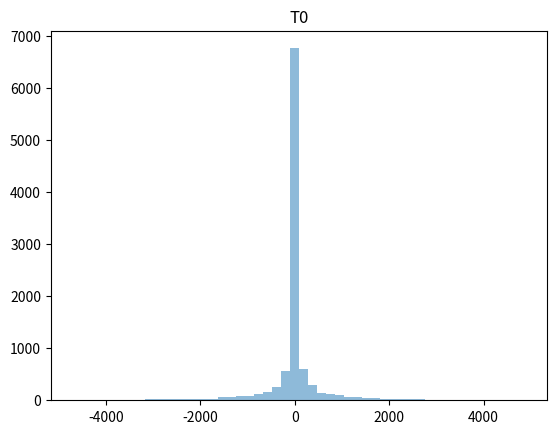
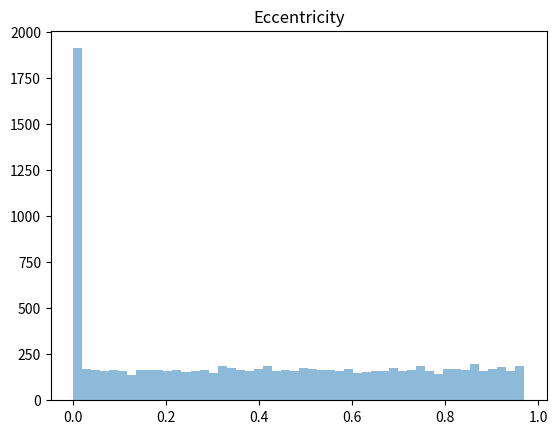
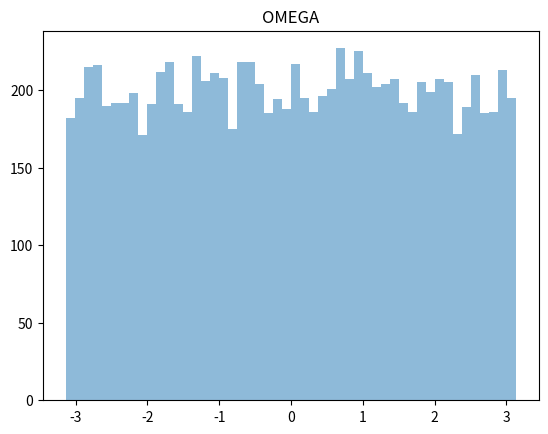
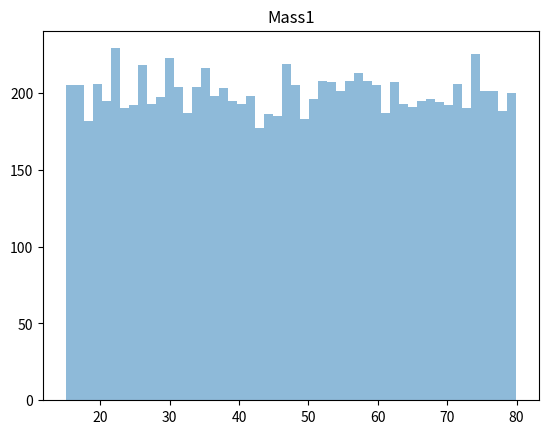
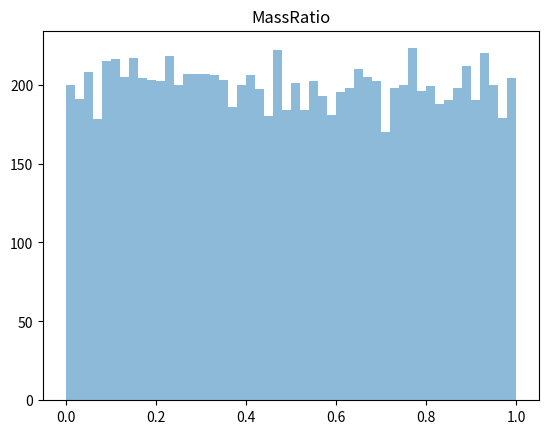
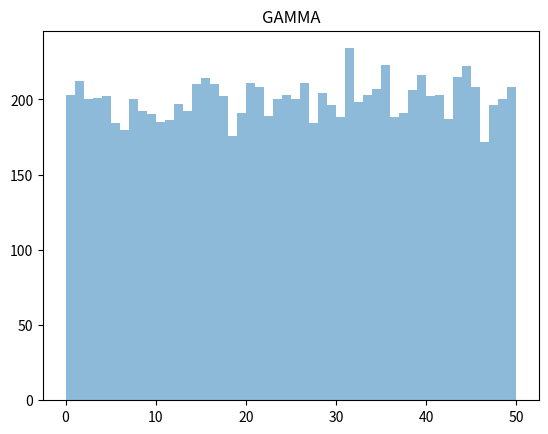
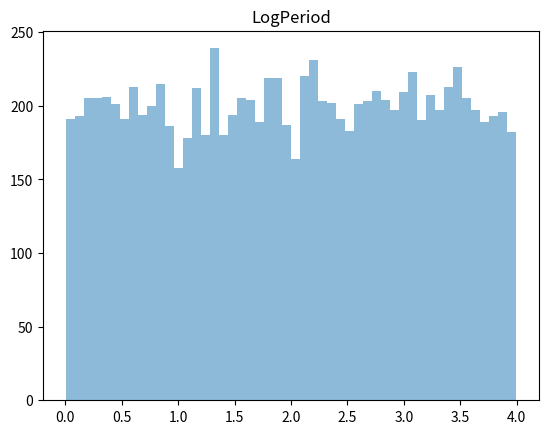
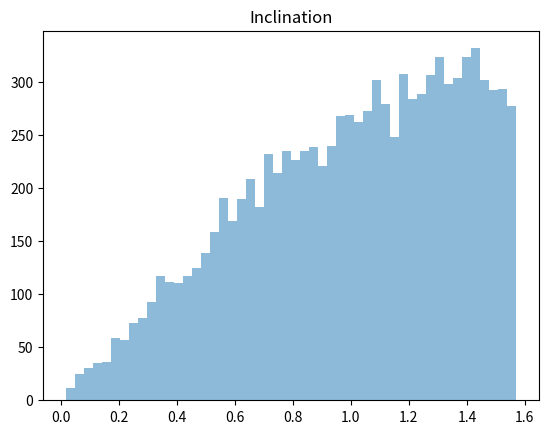
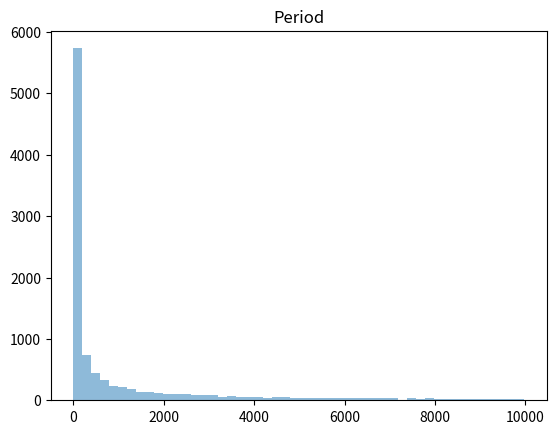
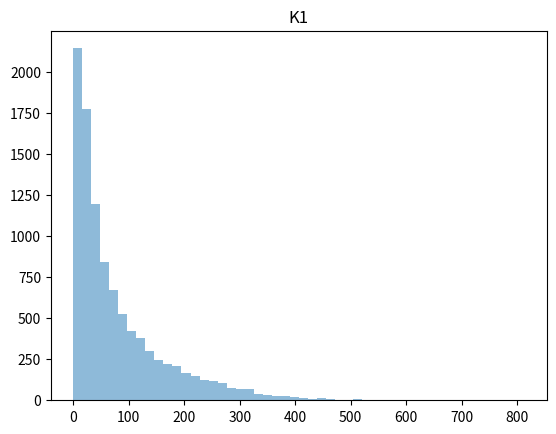
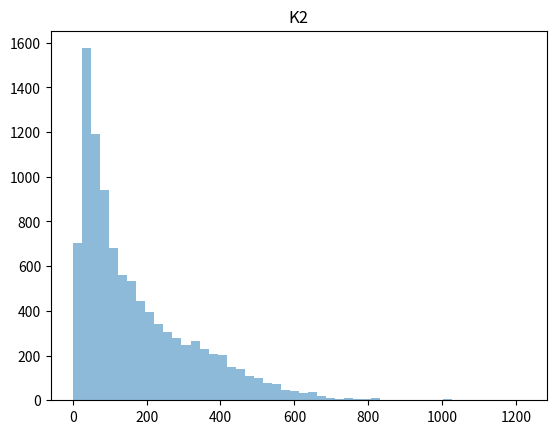

Recreate these plots in Python, in order. (Note: this script raises an exception after producing the figures.)
# Short script to create mock RVs from a given binary (Roey Ovadia, Tomer Shenar, tshenar@tau.ac.il)
import os

import matplotlib.pyplot as plt
import numpy as np
import pandas as pd
from time import strftime
import tqdm
from scipy import constants
from scipy.integrate import quad
from scipy.interpolate import interp1d

np.set_printoptions(precision=2)
######################################
# # # # # # # CONSTANTS  # # # # # # #
######################################

T = "T0"
N_OF_PS = "NumOfPeriods"
LOG_PERIOD = "LogPeriod"
PERIOD = "Period"
ECC = "Eccentricity"
OMEGA = "OMEGA"
K1_STR = "K1"
K2_STR = "K2"
GAMMA = "GAMMA"
RANGE = "Range"
SAMPLES = "Samples"
RVS = "RadialVelocities"
ERR_RVS = "RVErrors"
TS = "TimeStamps"
TS_DIFF = TS + "Diff"
M1 = "Mass1"
Q = "MassRatio"
INC = "Inclination"

# T0: -116.07, P: 925.17, ecc:0.36, omega: 1.45, k1: 6.53, k2: 21.84, gamma: 42.36, , M: 56.48, Q: 0.30, Inc: 0.29
NUM_OF_DAYS = 730
######################################
# # # # # # #FUNCTIONS # # # # #
######################################

def Kepler(E, M, ecc):
    counter = 0
    loop_E = E
    while True:
        if counter > 990:
            return None
        E2 = (M - ecc * (loop_E * np.cos(loop_E) - np.sin(loop_E))) / (1. - ecc * np.cos(loop_E))
        eps = np.abs(E2 - loop_E)
        if np.all(eps < 1E-10):
            return E2
        else:
            loop_E = E2
            counter += 1


# Returns RVs for primary and secondary as function of nu (true anomaly) and orbital parameters
def RV12(nu, gamma, k1, k2, omega, ecc):
    v1 = gamma + k1 * (np.cos(omega + nu) + ecc * np.cos(omega))
    v2 = gamma + k2 * (np.cos(np.pi + omega + nu) + ecc * np.cos(np.pi + omega))
    return v1, v2


# Returns true anomaly from phases
def nu_func(phi, ecc):
    e_fac = np.sqrt((1 + ecc) / (1 - ecc))
    M = 2 * np.pi * phi
    E = Kepler(1., M, ecc)
    if E is None:
        return E
    return 2. * np.arctan(e_fac * np.tan(0.5 * E))


######################################
# # # # # # #END FUNCTIONS   # # # # #
######################################

def get_data(t0, p, ecc, omega, k1, k2, gamma, nrv, sig_rv):
    sig_rv_arr = np.array([sig_rv] * nrv)
    # Generate random array of observation times between 0 & P
    ts = np.sort(uniform_random_sample((0, 1), nrv)) * NUM_OF_DAYS
    # Generate corresponding phases
    phases = (ts - t0) / p - ((ts - t0) / p).astype(int)
    # Generate mean anomalies
    # ms = 2 * np.pi * phases
    # # Generate mean anomalies
    # es = Kepler(1., ms, ecc)
    # Generate true anomalies
    nus = nu_func(phases, ecc)
    if nus is None:
        return None, None, None, None
    # Generate true RVs for primary
    rvs_1_true = RV12(nus, gamma, k1, k2, omega, ecc)[0]
    # Generate errors
    errs_v1 = np.array([np.random.normal(0, sig) for sig in sig_rv_arr])
    # Generate realistic RVs for primary (this is what you should store)
    rvs_1 = rvs_1_true + errs_v1
    return rvs_1, ts, sig_rv_arr, errs_v1


def out_single_and_plot(t0, p, ecc, omega, k1, k2, gamma, nrv, sig_rv, plot=False):
    rvs_1, ts, sig_rv_arr, errs_v1 = get_data(t0, p, ecc, omega, k1, k2, gamma, nrv, sig_rv)
    if rvs_1 is None:
        return None, None, None
    # For testing purposes:
    # Plot continuous RV curve
    if plot:
        ts_dense = np.linspace(0., NUM_OF_DAYS, num=10000)
        phis_dense = (ts_dense - t0) / p - ((ts_dense - t0) / p).astype(int)
        nus_dense = nu_func(phis_dense, ecc)
        if nus_dense is None:
            return None,None,None
        rvs_dense = RV12(nus_dense, gamma, k1, k2, omega, ecc)[0]

        plt.plot(ts_dense, rvs_dense, label='RV curve')
        # Plot "measurements" with error bars
        plt.errorbar(ts, rvs_1, yerr=sig_rv_arr, label='RV measurements', fmt='.')
        plt.xlabel('Time [days]')
        plt.ylabel('RV [km/s]')
        plt.show()
    return rvs_1, ts, errs_v1


def uniform_random_sample(tuple_range, n_of_samples):
    return np.random.uniform(low=tuple_range[0], high=tuple_range[1], size=n_of_samples)


def sine_inclination_sample(tuple_range, n_of_samples):
    def pdf(x):
        return np.sin(x)

    x = np.linspace(tuple_range[0], tuple_range[1], n_of_samples)
    # Calculate the CDF by numerical integration
    cdf = np.array([quad(pdf, tuple_range[0], xi)[0] for xi in x])
    # Normalize the CDF
    cdf = cdf / cdf[-1]
    # Interpolate the inverse CDF (percent point function, PPF)
    inverse_cdf = interp1d(cdf, x, kind='linear')
    # Generate uniform random samples
    uniform_samples = np.random.rand(n_of_samples)
    # Transform uniform samples using the inverse CDF
    return inverse_cdf(uniform_samples)


def get_rv_amplitudes(m1, p, q, e, i):
    G = constants.G
    p_sec = p * 86400
    m1_kg = m1 * 1.989e30
    a_cubed = (G * m1_kg * p_sec * p_sec) / (4 * np.pi * np.pi)
    a = np.cbrt(a_cubed)

    k2 = np.cbrt((2 * np.pi * G * m1_kg) / (p_sec * (1+q)*(1+q))) * np.sin(i) / np.sqrt(1-(e*e))
    k1 = q*k2

    return k1 / 1000, k2 / 1000


def out_single(t0, p, ecc, omega, m1, q, gamma,inc, nrv, sig_rv, plot=False):
    k1, k2 = get_rv_amplitudes(m1, p, q, ecc, inc)
    print("T0: {:.2f}, P: {:.2f}, ecc:{:.2f}, omega: {:.2f}, k1: {:.2f}, "
          "k2: {:.2f}, gamma: {:.2f}, , M: {:.2f}, Q: {:.2f}, Inc: {:.2f}".format(
            t0, p, ecc, omega, k1, k2, gamma, m1, q,inc))
    rvs_1, ts, errs_v1 = out_single_and_plot(t0,p,ecc,omega,k1,k2,gamma, nrv,sig_rv,plot)

    return rvs_1, ts, errs_v1

def out_multiple_and_dump(args_dict, nrv, sig_rv, n_of_samples, out_dir, are_binaries):
    n_of_samples_in_files = int(1e4)
    columns = [T, ECC, OMEGA, K1_STR, K2_STR, GAMMA, PERIOD, M1, Q, INC, "features", "labels"]
    for key in args_dict.keys():
        if key == INC:
            args_dict[key][SAMPLES] = sine_inclination_sample(args_dict[key][RANGE], n_of_samples)
            continue
        if RANGE in args_dict[key]:
            args_dict[key][SAMPLES] = uniform_random_sample(args_dict[key][RANGE], n_of_samples)

    args_dict[PERIOD][SAMPLES] = 10 ** args_dict[LOG_PERIOD][SAMPLES]
    args_dict[T][SAMPLES] = (args_dict[T][SAMPLES] - 0.5) * args_dict[PERIOD][SAMPLES]

    args_dict[ECC][SAMPLES][args_dict[PERIOD][SAMPLES] <= 5] = 0

    args_dict[K1_STR][SAMPLES], args_dict[K2_STR][SAMPLES] = get_rv_amplitudes(args_dict[M1][SAMPLES],
                                                                               args_dict[PERIOD][SAMPLES],
                                                                               args_dict[Q][SAMPLES],
                                                                               args_dict[ECC][SAMPLES],
                                                                               args_dict[INC][SAMPLES])

    ## histogram plots
    for key in args_dict:
        if SAMPLES not in args_dict[key]:
            continue
        try:
            # plt.hist(np.log10(args_dict[key][SAMPLES]), bins=50, alpha=0.5)
            # plt.title("log_" + key)
            #
            plt.hist(args_dict[key][SAMPLES], bins=50, alpha=0.5)
            plt.title(key)

            plt.show()
        except ValueError:
            continue


    data = []
    files_counter = 1
    non_converging = 0
    # f = open(out_dir.format(files_counter), 'w')

    for i in tqdm.tqdm(range(n_of_samples)):
        # print("T0: {:.2f}, P: {:.2f}, ecc:{:.2f}, omega: {:.2f}, k1: {:.2f}, "
        #       "k2: {:.2f}, gamma: {:.2f}, , M: {:.2f}, Q: {:.2f}, Inc: {:.2f}".format(
        #                                           args_dict[T][SAMPLES][i],
        #                                           args_dict[PERIOD][SAMPLES][i],
        #                                           args_dict[ECC][SAMPLES][i],
        #                                           args_dict[OMEGA][SAMPLES][i],
        #                                           args_dict[K1_STR][SAMPLES][i],
        #                                           args_dict[K2_STR][SAMPLES][i],
        #                                           args_dict[GAMMA][SAMPLES][i],
        #                                           args_dict[M1][SAMPLES][i],
        #                                           args_dict[Q][SAMPLES][i],
        #                                           args_dict[INC][SAMPLES][i]))

        rvs_1, ts, errs_v1 = out_single_and_plot(args_dict[T][SAMPLES][i],
                                                 args_dict[PERIOD][SAMPLES][i],
                                                 args_dict[ECC][SAMPLES][i],
                                                 args_dict[OMEGA][SAMPLES][i],
                                                 args_dict[K1_STR][SAMPLES][i],
                                                 args_dict[K2_STR][SAMPLES][i],
                                                 args_dict[GAMMA][SAMPLES][i],
                                                 nrv, sig_rv,
                                                 plot=False)


        if rvs_1 is None:
            non_converging += 1
            # print(float(non_converging)/i)
            continue
        features = np.concatenate([rvs_1, ts, np.ediff1d(ts), [sig_rv]])
        labels = int(are_binaries)

        data.append([args_dict[T][SAMPLES][i],
                     args_dict[ECC][SAMPLES][i],
                     args_dict[OMEGA][SAMPLES][i],
                     args_dict[K1_STR][SAMPLES][i],
                     args_dict[K2_STR][SAMPLES][i],
                     args_dict[GAMMA][SAMPLES][i],
                     args_dict[PERIOD][SAMPLES][i],
                     args_dict[M1][SAMPLES][i],
                     args_dict[Q][SAMPLES][i],
                     args_dict[INC][SAMPLES][i],
                     features,
                     labels])
        if (i + 1) % n_of_samples_in_files == 0:

            df = pd.DataFrame(data, columns=columns)
            df.to_parquet(out_dir.format(files_counter))
            files_counter += 1

            data = []
    if len(data):
        df = pd.DataFrame(data, columns=columns)
        df.to_csv(out_dir.format(files_counter))
    # f.close()


def main():
    SINGLE = False
    if SINGLE:
        ######################################
        # # # # # # # USER INPUT # # # # # # #
        ######################################
        # Orbit Pars:
        # Time of periastron
        T0 = -85.79
        # Period
        P = 335.66
        # Eccentricity
        e = 0.4
        # Argument of periastron
        Omega = 60. * np.pi / 180.  # omega in radians
        # Primary RV semi-amplitude
        K1 = 100.
        # secondary RV semi-amplitude
        K2 = 20.
        # Primary Mass
        m1 = 30.
        # Mass Ratio
        q = 0.4
        # secondary RV semi-amplitude
        inc = 0.5
        # systemic velocity
        Gamma = 3.
        # Number of RVs
        NRV = 25
        # RV error (RVERR = array)
        sig_RV = 3.
        # out_single_and_plot(T0, P, e, Omega, K1, K2, Gamma, NRV, sig_RV, True)

        out_single(T0, P, e, Omega, m1, q, Gamma, inc, NRV, sig_RV, True)
    else:
        T0_RANGE = (0, 1)  # flat times pi
        LOG_PERIODS_RANGE = (0, 4)  # flat log space
        ECC_RANGE = (0, 0.97)  # flat space
        OMEGA_RANGE = (-np.pi, np.pi)  # flat space
        INC_RANGE = (0, np.pi / 2)  # sine space
        # INC_RANGE = (0, 0)  # sine space
        M1_RANGE = (15, 80)  # flat on mass space
        Q_RANGE = (0, 1)  # flat space
        GAMMA_RANGE = (0, 50)  # flat space
        NRV = 25

        sig_RV = 3.
        ARGS_DICT = {T: {RANGE: T0_RANGE},
                     ECC: {RANGE: ECC_RANGE},
                     OMEGA: {RANGE: OMEGA_RANGE},
                     M1: {RANGE: M1_RANGE},
                     Q: {RANGE: Q_RANGE},
                     GAMMA: {RANGE: GAMMA_RANGE},
                     LOG_PERIOD: {RANGE: LOG_PERIODS_RANGE},
                     INC: {RANGE: INC_RANGE},
                     PERIOD: {},
                     K1_STR: {},
                     K2_STR: {},
                     }
        N_OF_SAMPS = int(1e4)
        np.random.seed(42)
        # timestr = strftime("%Y%m%d-%H%M%S")
        timestr = strftime("debug")
        OUTDIR = r"C:\Users\roeyo\Documents\Roey's\Masters\General\scriptsOut\RVDataGen\{}".format(timestr)
        # OUTDIR = r"/media/sf_Roey\'s/Masters/General/Scripts/scriptsOut/RVDataGen/{}/".format(timestr)
        os.makedirs(OUTDIR, exist_ok=True)
        out_fp_format = OUTDIR + r"\{}.txt"
        out_multiple_and_dump(ARGS_DICT, NRV, sig_RV, N_OF_SAMPS, out_fp_format, 1)


if __name__ == "__main__":
    main()
